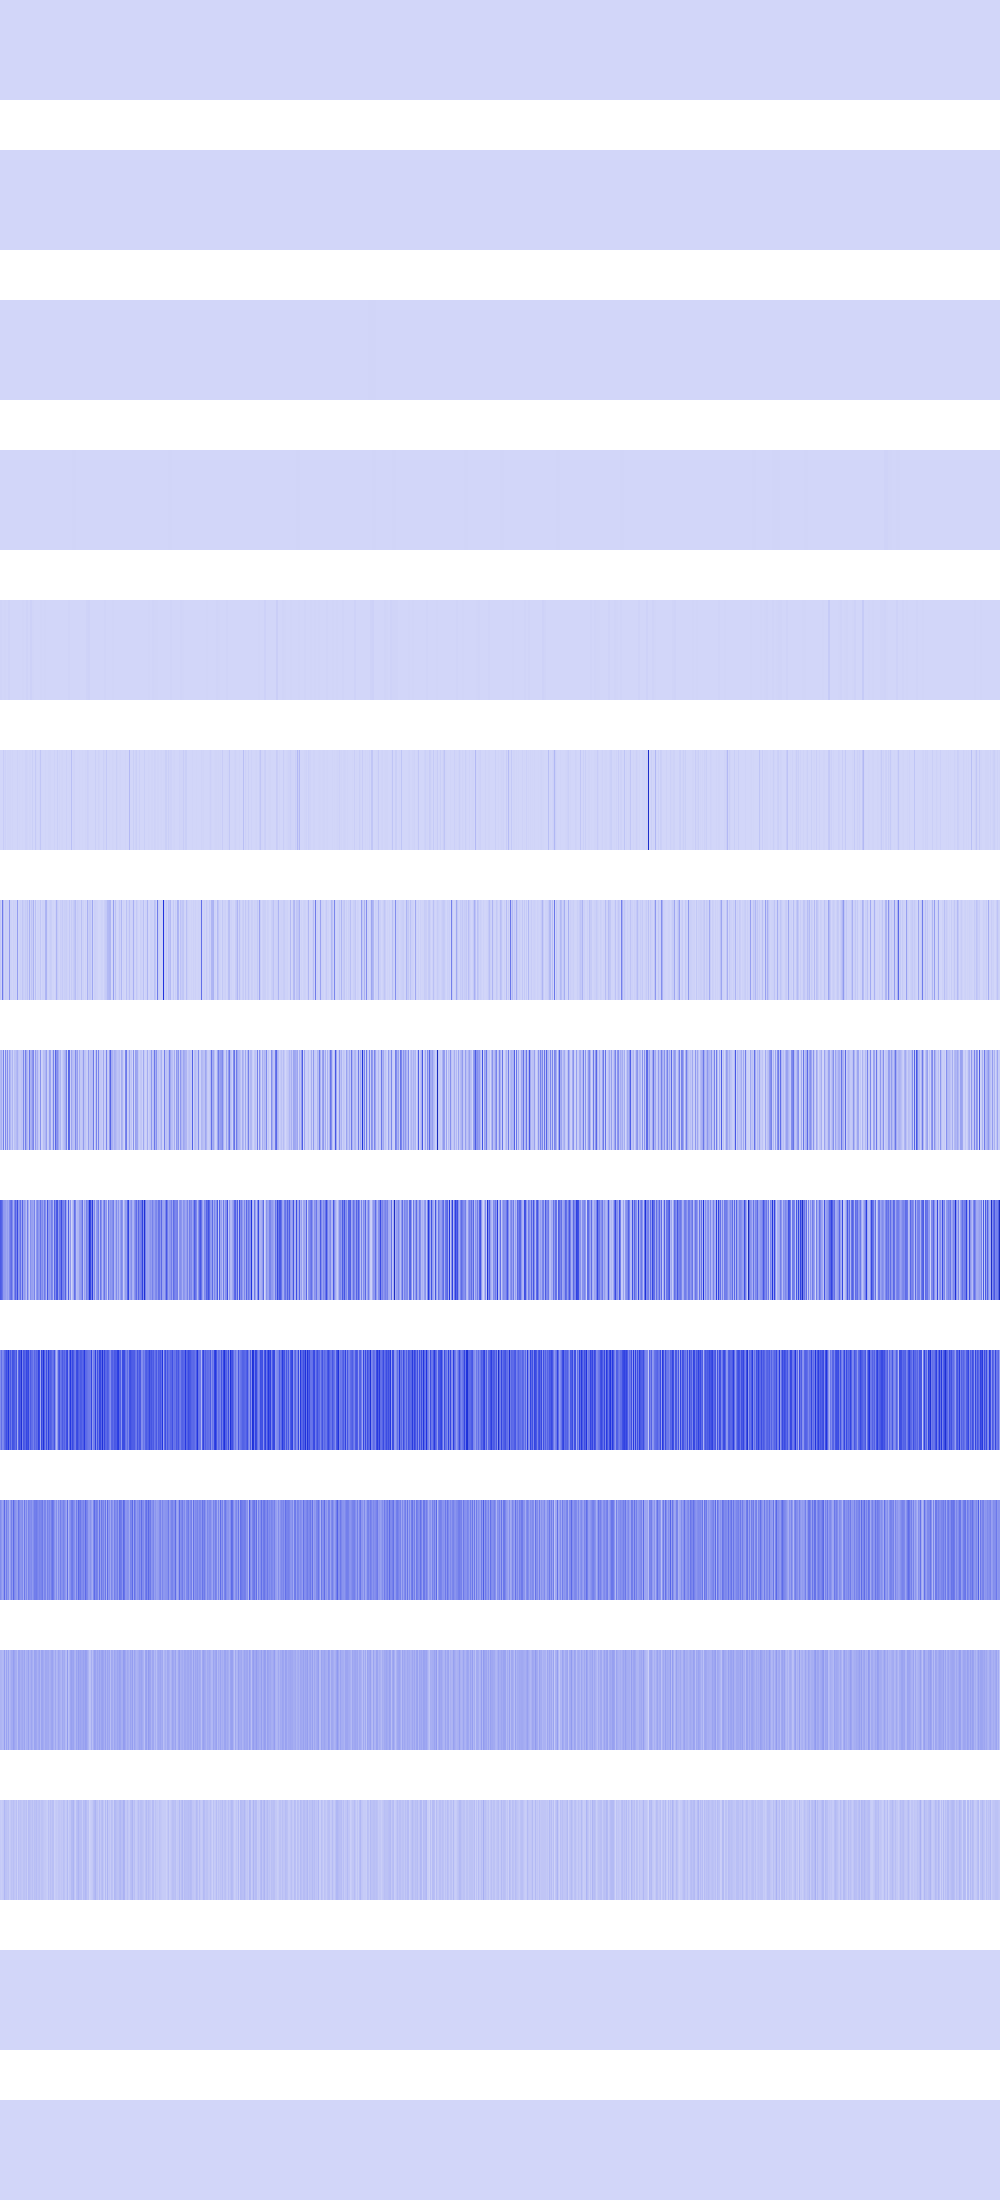

The data file committed next to this chart (first rows):
53824, 53824, 53824, 53824, 53824, 53824, 53824, 53824, 53824, 53824, 53824, 53824, 53824, 53824, 53824, 53824, 53824, 53824, 53824, 53824, 53824, 53824, 53824, 53824
0, 0, 0, 0, 0, 0, 0, 0, 0, 0, 0, 0, 0, 0, 0, 0, 73984, 73984, 73984, 73984, 73984, 73984, 73984, 73984
173056, 173056, 173056, 173056, 173056, 173056, 173056, 173056, 82944, 82944, 82944, 82944, 82944, 82944, 82944, 82944, 1024, 1024, 1024, 1024, 1024, 1024, 1024, 1024
1048576, 1048576, 1048576, 1048576, 200704, 200704, 200704, 200704, 262144, 262144, 262144, 262144, 102400, 102400, 102400, 102400, 262144, 262144, 262144, 262144, 102400, 102400, 102400, 102400
5914624, 5914624, 802816, 802816, 2359296, 2359296, 802816, 802816, 7929856, 7929856, 589824, 589824, 65536, 65536, 16384, 16384, 0, 0, 0, 0, 16384, 16384, 4194304, 4194304
1048576, 1638400, 0, 28901376, 5308416, 14745600, 589824, 6553600, 5308416, 5308416, 5308416, 589824, 6553600, 262144, 0, 65536, 0, 12845056, 0, 2359296, 589824, 0, 3211264, 65536
42991616, 12713984, 268697600, 71958528, 6946816, 26869760, 19005440, 17825792, 15335424, 181010432, 16384000, 15335424, 5242880, 17039360, 11796480, 16384000, 10747904, 170393600, 7602176, 10485760, 19005440, 10747904, 49414144, 25296896
87031808, 115605504, 48758784, 253493248, 786432, 225705984, 55312384, 208142336, 31719424, 157548544, 88866816, 38010880, 95944704, 13107200, 61341696, 59506688, 84410368, 113246208, 52953088, 38273024, 40632320, 60293120, 50593792, 230948864
359661568, 338165760, 282066944, 177733632, 171442176, 166199296, 133693440, 165675008, 131596288, 221773824, 277348352, 314048512, 221249536, 112197632, 234881024, 336068608, 244318208, 409993216, 178257920, 206569472, 295174144, 132120576, 332922880, 142082048
213909504, 300941312, 213909504, 231735296, 313524224, 342884352, 401604608, 350224384, 468713472, 288358400, 365953024, 267386880, 387973120, 377487360, 350224384, 303038464, 373293056, 119537664, 339738624, 400556032, 355467264, 497025024, 231735296, 376438784
218103808, 182452224, 142606336, 178257920, 316669952, 157286400, 257949696, 180355072, 207618048, 106954752, 169869312, 249561088, 180355072, 318767104, 222298112, 195035136, 176160768, 155189248, 276824064, 222298112, 190840832, 197132288, 220200960, 123731968
100663296, 96468992, 83886080, 88080384, 163577856, 79691776, 146800640, 92274688, 146800640, 79691776, 104857600, 130023424, 125829120, 167772160, 142606336, 121634816, 117440512, 75497472, 150994944, 142606336, 113246208, 125829120, 138412032, 113246208
33554432, 25165824, 33554432, 41943040, 92274688, 58720256, 58720256, 50331648, 58720256, 25165824, 41943040, 58720256, 50331648, 67108864, 50331648, 41943040, 67108864, 16777216, 67108864, 50331648, 58720256, 50331648, 41943040, 58720256
0, 0, 0, 0, 0, 0, 0, 0, 0, 0, 0, 0, 0, 0, 0, 0, 0, 0, 0, 0, 0, 0, 0, 0
0, 0, 0, 0, 0, 0, 0, 0, 0, 0, 0, 0, 0, 0, 0, 0, 0, 0, 0, 0, 0, 0, 0, 0
